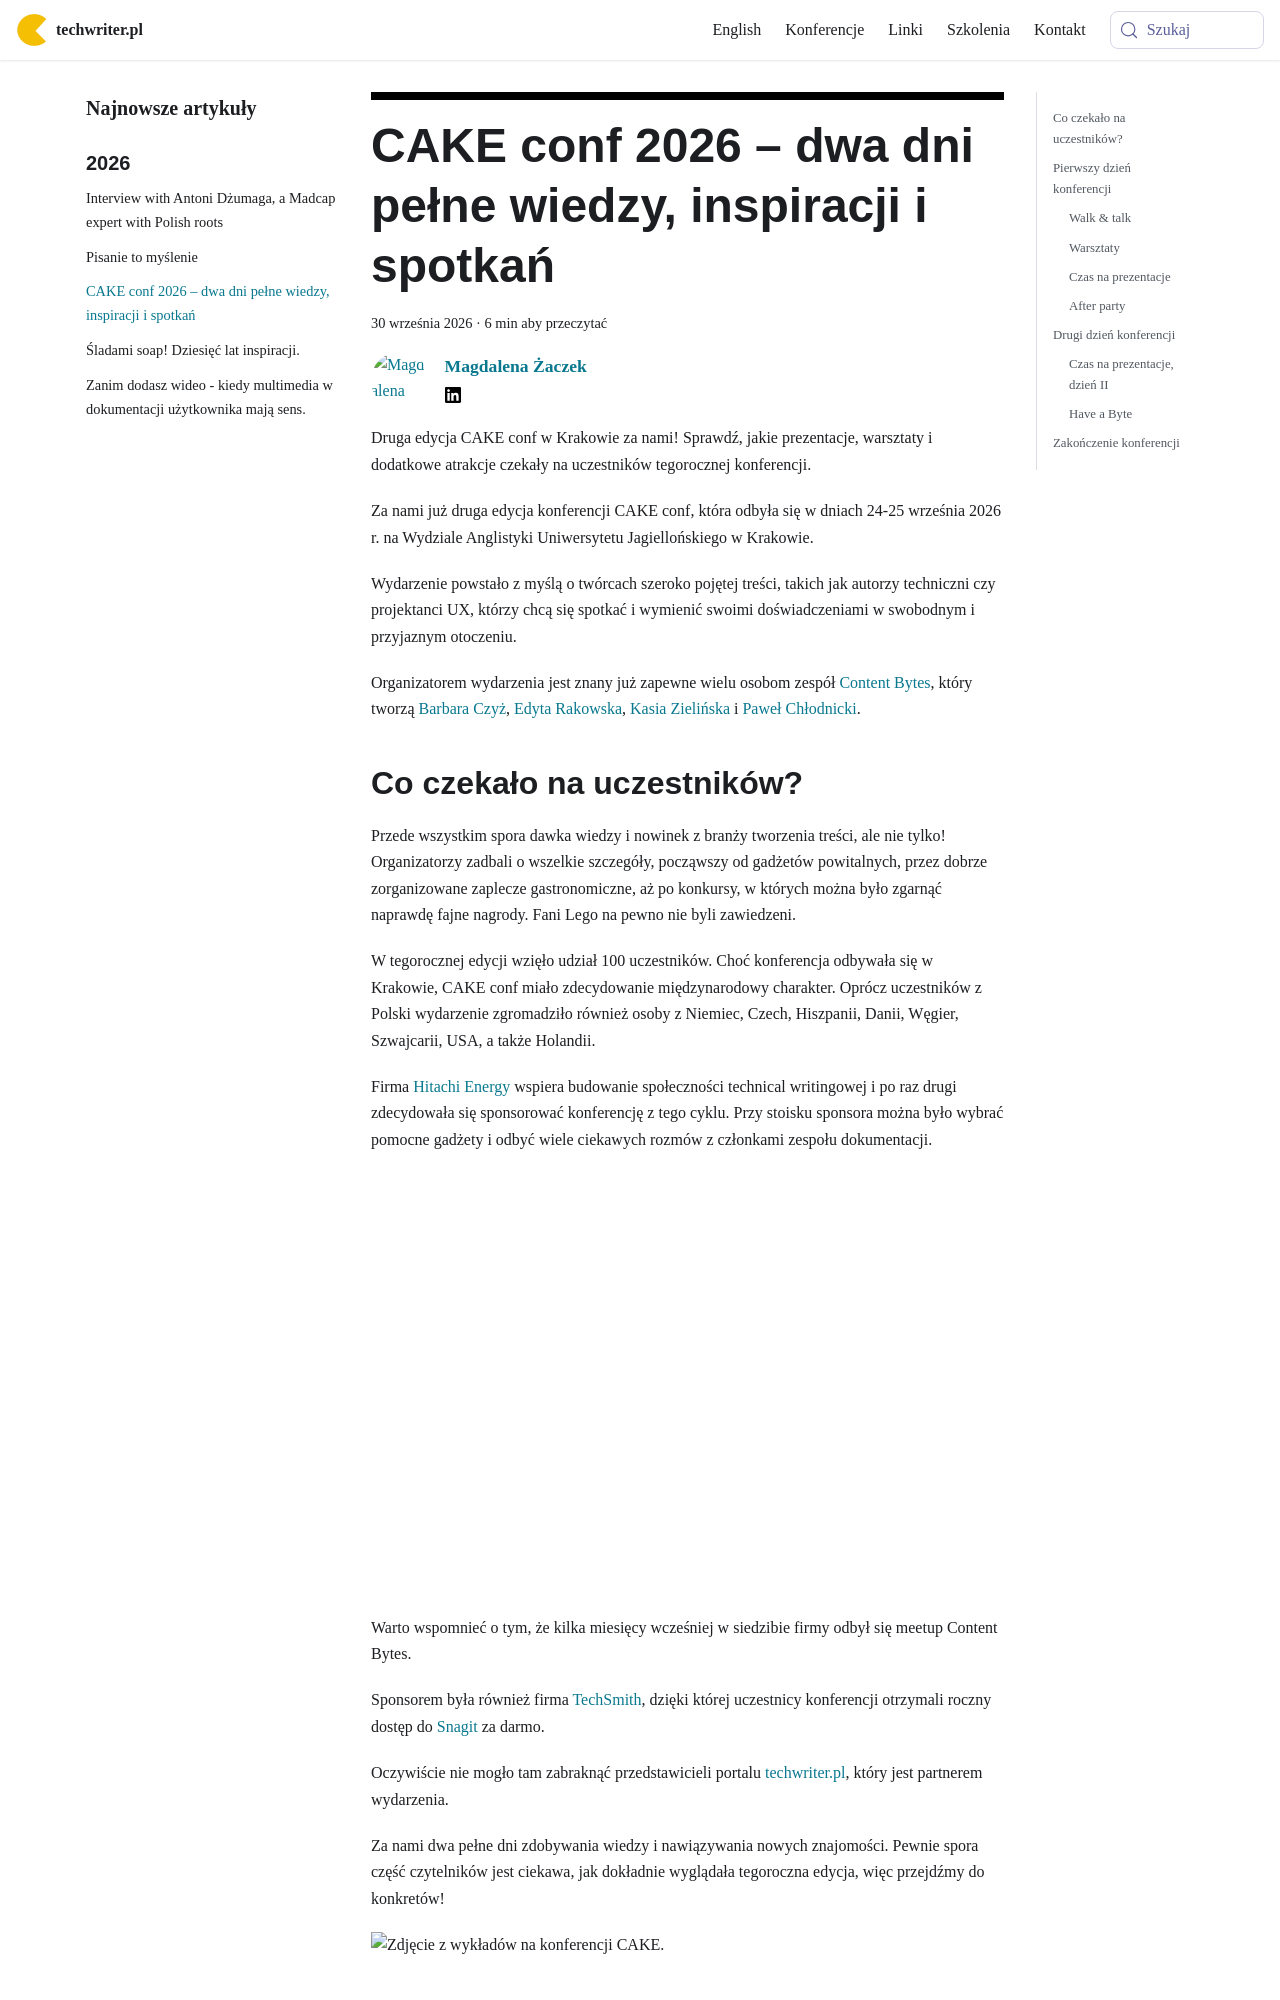

repository: techwriter-pl/techwriter-pl.github.io · page: cake-conf-2026-relacja/index.html · generator: docusaurus

---
title: 'CAKE conf 2026 – dwa dni pełne wiedzy, inspiracji i spotkań'
authors: magdazaczek
date: '2026-09-30'
tags:
  - 'z-kraju'
  - 'konferencje'
coverImage: 'cakeconf26.jpg'
---

Druga edycja CAKE conf w Krakowie za nami! Sprawdź, jakie prezentacje, warsztaty
i dodatkowe atrakcje czekały na uczestników tegorocznej konferencji.

<!--truncate-->

Za nami już druga edycja konferencji CAKE conf, która odbyła się w dniach 24-25
września 2026 r. na Wydziale Anglistyki Uniwersytetu Jagiellońskiego w Krakowie.

Wydarzenie powstało z myślą o twórcach szeroko pojętej treści, takich jak
autorzy techniczni czy projektanci UX, którzy chcą się spotkać i wymienić swoimi
doświadczeniami w swobodnym i przyjaznym otoczeniu.

Organizatorem wydarzenia jest znany już zapewne wielu osobom zespół
[Content Bytes](https://contentbytes.pl), który tworzą
[Barbara Czyż](https://www.linkedin.com/in/barbara-szwarc/),
[Edyta Rakowska](https://www.linkedin.com/in/edyta-rakowska/),
[Kasia Zielińska](https://www.linkedin.com/in/kasia-szczepanska/) i
[Paweł Chłodnicki](https://www.linkedin.com/in/pawelchlodnicki/).
